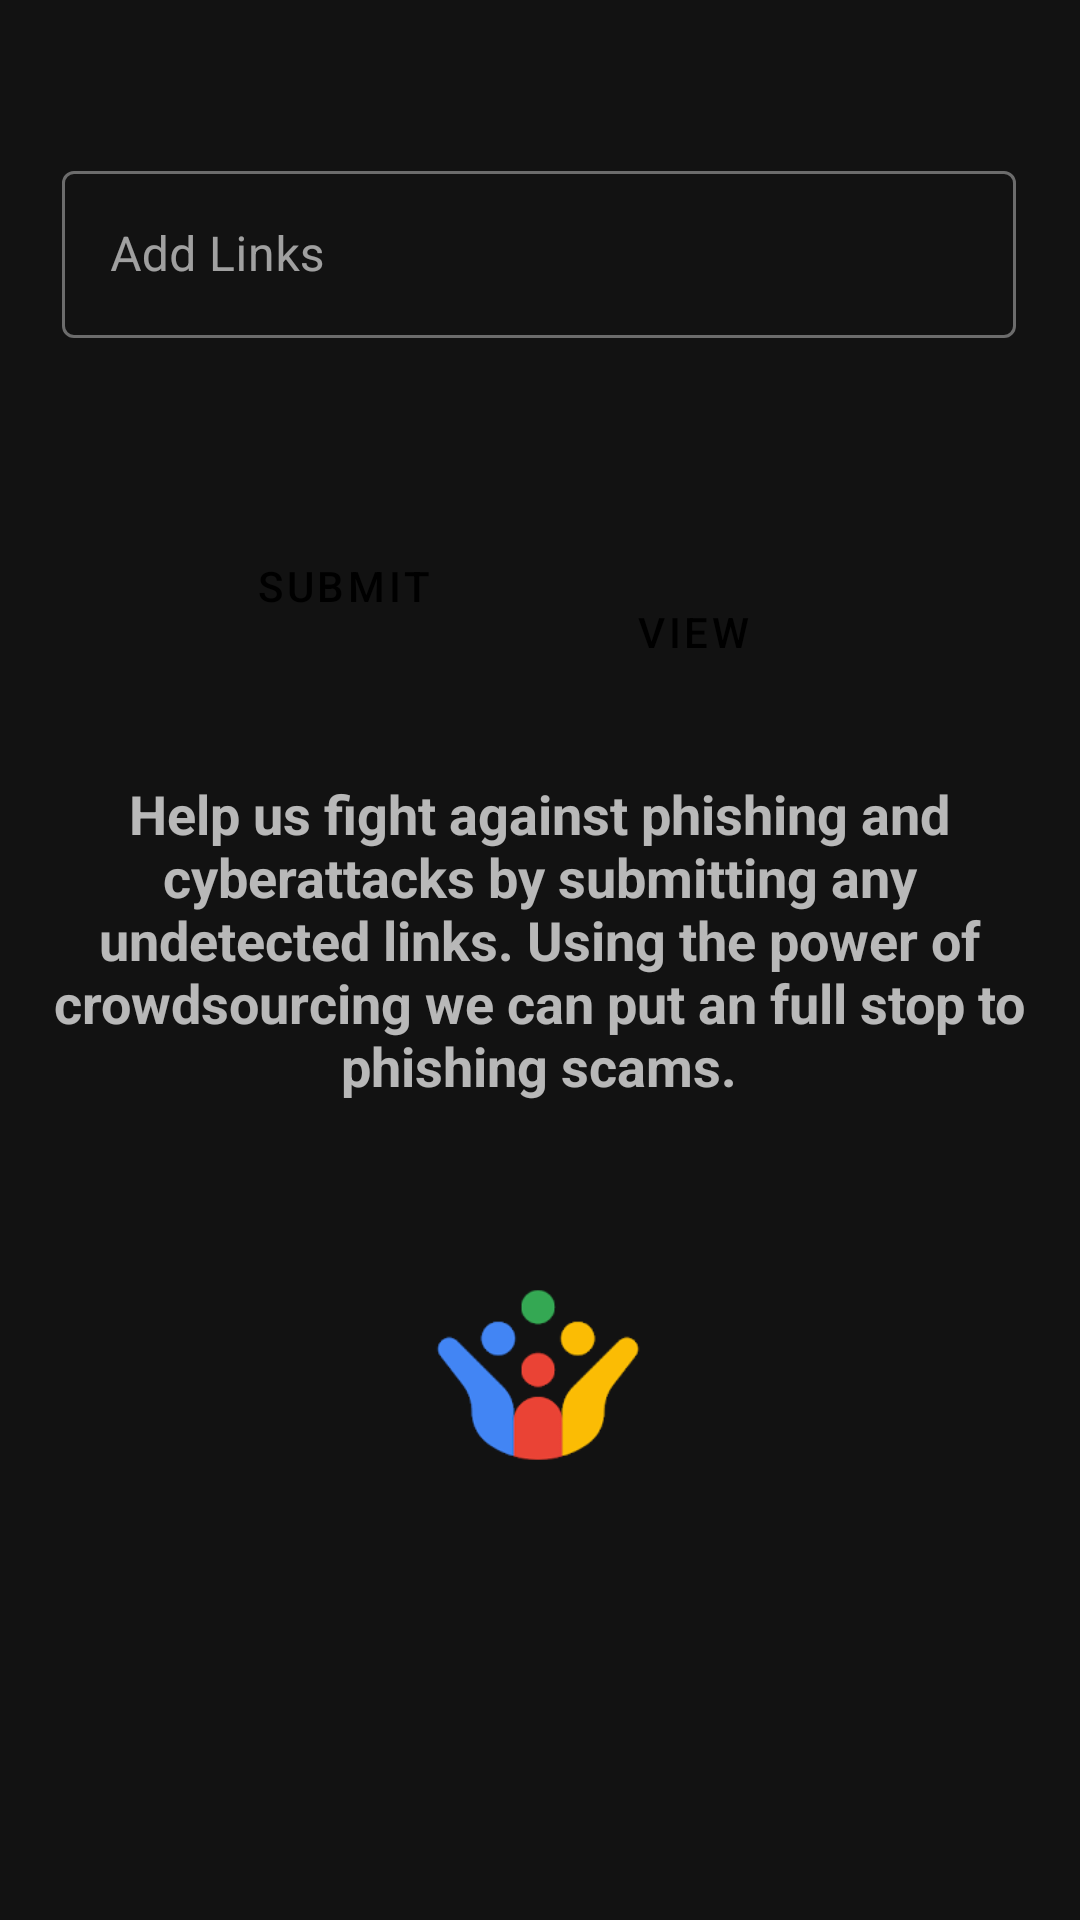

This screen was rendered from an Android layout file. Write that file and the resources it references.
<!-- AndroidManifest.xml: application theme AppTheme -->
<!-- res/layout/activity_addlinks.xml -->
<?xml version="1.0" encoding="utf-8"?>
<androidx.constraintlayout.widget.ConstraintLayout xmlns:android="http://schemas.android.com/apk/res/android"
    xmlns:app="http://schemas.android.com/apk/res-auto"
    xmlns:tools="http://schemas.android.com/tools"
    android:layout_width="match_parent"
    android:layout_height="match_parent"
    tools:context=".AddLinksActivity">

    <com.google.android.material.textfield.TextInputLayout
        android:id="@+id/textInputLayout"
        style="@style/Widget.MaterialComponents.TextInputLayout.OutlinedBox"
        android:layout_width="318dp"
        android:layout_height="71dp"
        android:hint="@string/add_links"
        app:layout_constraintBottom_toBottomOf="parent"
        app:layout_constraintEnd_toEndOf="parent"
        app:layout_constraintHorizontal_bias="0.491"
        app:layout_constraintStart_toStartOf="parent"
        app:layout_constraintTop_toTopOf="parent"
        app:layout_constraintVertical_bias="0.091">

        <com.google.android.material.textfield.TextInputEditText
            android:id="@+id/etLinks"
            android:layout_width="match_parent"
            android:layout_height="wrap_content"

            />

    </com.google.android.material.textfield.TextInputLayout>

    <ImageView
        android:layout_width="88dp"
        android:layout_height="82dp"
        app:layout_constraintBottom_toBottomOf="parent"
        app:layout_constraintEnd_toEndOf="parent"
        app:layout_constraintHorizontal_bias="0.498"
        app:layout_constraintStart_toStartOf="parent"
        app:layout_constraintTop_toBottomOf="@+id/tvCrowdsource"
        app:layout_constraintVertical_bias="0.263"
        app:srcCompat="@drawable/crowdsourcing_icon"
        android:contentDescription="@string/crowdsourceicon" />

    <TextView
        android:id="@+id/tvCrowdsource"
        android:layout_width="332dp"
        android:layout_height="wrap_content"
        android:fontFamily="sans-serif"
        android:text="@string/crowdsurcing_content"
        android:textAlignment="center"
        android:textAllCaps="false"
        android:textAppearance="@style/TextAppearance.AppCompat.Display4"
        android:textSize="18sp"
        android:textStyle="bold"
        android:typeface="sans"
        app:layout_constraintBottom_toBottomOf="parent"
        app:layout_constraintEnd_toEndOf="parent"
        app:layout_constraintHorizontal_bias="0.493"
        app:layout_constraintStart_toStartOf="parent"

        app:layout_constraintTop_toBottomOf="@+id/textInputLayout"
        app:layout_constraintVertical_bias="0.333" />

    <Button
        android:id="@+id/btnAdd"
        style="?attr/materialButtonOutlinedStyle"
        android:layout_width="wrap_content"
        android:layout_height="wrap_content"
        android:text="@string/submit"
        app:layout_constraintBottom_toTopOf="@+id/tvCrowdsource"
        app:layout_constraintEnd_toStartOf="@+id/btnView"
        app:layout_constraintHorizontal_bias="0.717"
        app:layout_constraintStart_toStartOf="parent"
        app:layout_constraintTop_toBottomOf="@+id/textInputLayout"
        app:layout_constraintVertical_bias="0.551" />

    <Button
        android:id="@+id/btnView"
        style="?attr/materialButtonOutlinedStyle"
        android:layout_width="wrap_content"
        android:layout_height="wrap_content"
        android:layout_marginTop="64dp"
        android:text="@string/view"
        app:layout_constraintBottom_toTopOf="@+id/tvCrowdsource"
        app:layout_constraintEnd_toEndOf="parent"
        app:layout_constraintHorizontal_bias="0.687"
        app:layout_constraintStart_toStartOf="parent"
        app:layout_constraintTop_toBottomOf="@+id/textInputLayout"
        app:layout_constraintVertical_bias="0.0" />
</androidx.constraintlayout.widget.ConstraintLayout>
<!-- resources referenced by this layout -->
<resources>
  <!-- drawable crowdsourcing_icon: png bitmap (drawable, 7736 bytes) -->
  <string name="add_links">Add Links</string>
  <string name="crowdsourceicon">crowdsourceicon</string>
  <string name="crowdsurcing_content">Help us fight against phishing and cyberattacks by submitting any undetected links. Using the power of crowdsourcing we can put an full stop to phishing scams.</string>
  <string name="submit">Submit</string>
  <string name="view">View</string>
  <style name="AppTheme" parent="Theme.MaterialComponents.NoActionBar">
          
          <item name="colorPrimary">@color/black</item>
          <item name="colorPrimaryDark">@color/black</item>
          <item name="colorAccent">@color/colorAccent</item>
  
  
      </style>
  <color name="black">#000000</color>
  <!-- not gathered from this repository: default colours our renderer supplied (Android Studio template values) -->
  <color name="colorAccent">#FF03DAC5</color>
</resources>
